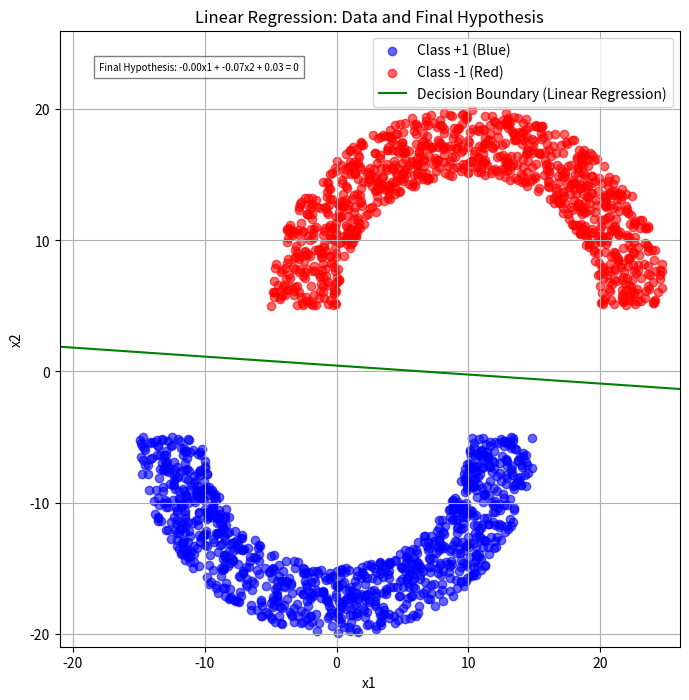

Here is the Python script that generated this plot:
import numpy as np
import matplotlib.pyplot as plt

# Function to generate points on a semi-circle
def generate_semi_circle(num_points, rad, thk, sep, label, upward=True, horizontal_shift=0):
    angles = np.pi * np.random.rand(num_points)  # random angles from 0 to pi
    radii = rad + thk * np.random.rand(num_points)  # random radii within the thickness
    x = radii * np.cos(angles) + horizontal_shift  # Apply horizontal shift for alignment
    if upward:
        y = radii * np.sin(angles) + sep  # Top semi-circle (curving upward)
    else:
        y = -radii * np.sin(angles) - sep  # Bottom semi-circle (curving downward)
    data = np.vstack((x, y)).T
    labels = np.ones(num_points) * label
    return data, labels

# Parameters
rad = 10
thk = 5
sep = 5  # Vertical separation between the two semi-circles
num_points = 1000

# Horizontal shift to align the top semi-circle's center with the middle of the bottom semi-circle's edge
horizontal_shift = rad

# Generate points for the two semi-circles
X_blue, y_blue = generate_semi_circle(num_points, rad, thk, sep, 1, upward=False)  # Blue semi-circle (bottom, no shift)
X_red, y_red = generate_semi_circle(num_points, rad, thk, sep, -1, upward=True, horizontal_shift=horizontal_shift)  # Red semi-circle (top, shifted horizontally)

# Combine the two sets of points
X = np.vstack((X_blue, X_red))
y = np.hstack((y_blue, y_red))

# Add a bias term to the data points (for linear regression)
X_with_bias = np.hstack((np.ones((X.shape[0], 1)), X))  # Add bias term as first column

# Linear regression for classification
def linear_regression(X, y):
    w_lin = np.linalg.inv(X.T @ X) @ X.T @ y
    return w_lin

# Compute the linear regression weights
w_lin = linear_regression(X_with_bias, y)

# Plot the data and final decision boundary
plt.figure(figsize=(8, 8))  # Adjust figure size for better visibility

# Plot blue (+1) points
plt.scatter(X_blue[:, 0], X_blue[:, 1], color='blue', label='Class +1 (Blue)', alpha=0.6)

# Plot red (-1) points
plt.scatter(X_red[:, 0], X_red[:, 1], color='red', label='Class -1 (Red)', alpha=0.6)

# Plot the decision boundary (w0 + w1*x1 + w2*x2 = 0 => x2 = -(w0 + w1*x1) / w2)
x_vals = np.linspace(-21, 26, 100)
y_vals = -(w_lin[0] + w_lin[1] * x_vals) / w_lin[2]
plt.plot(x_vals, y_vals, label='Decision Boundary (Linear Regression)', color='green')

# Display the final hypothesis line equation
w0, w1, w2 = w_lin  # Extract weights
hypothesis_eq = f"Final Hypothesis: {w1:.2f}x1 + {w2:.2f}x2 + {w0:.2f} = 0"
plt.text(-18, 23, hypothesis_eq, fontsize=7, color='black', bbox=dict(facecolor='white', alpha=0.5))  # Position the text

# Set plot labels and legend
plt.xlim([-21, 26])  # Adjust the x-axis limits to -21 to 26
plt.ylim([-21, 26])  # Adjust the y-axis limits to -21 to 26
plt.xlabel('x1')
plt.ylabel('x2')
plt.title('Linear Regression: Data and Final Hypothesis')
plt.legend()
plt.grid(True)
plt.show()

# Print the final weights
print(f"Final weights (Linear Regression): w0 = {w0}, w1 = {w1}, w2 = {w2}")
